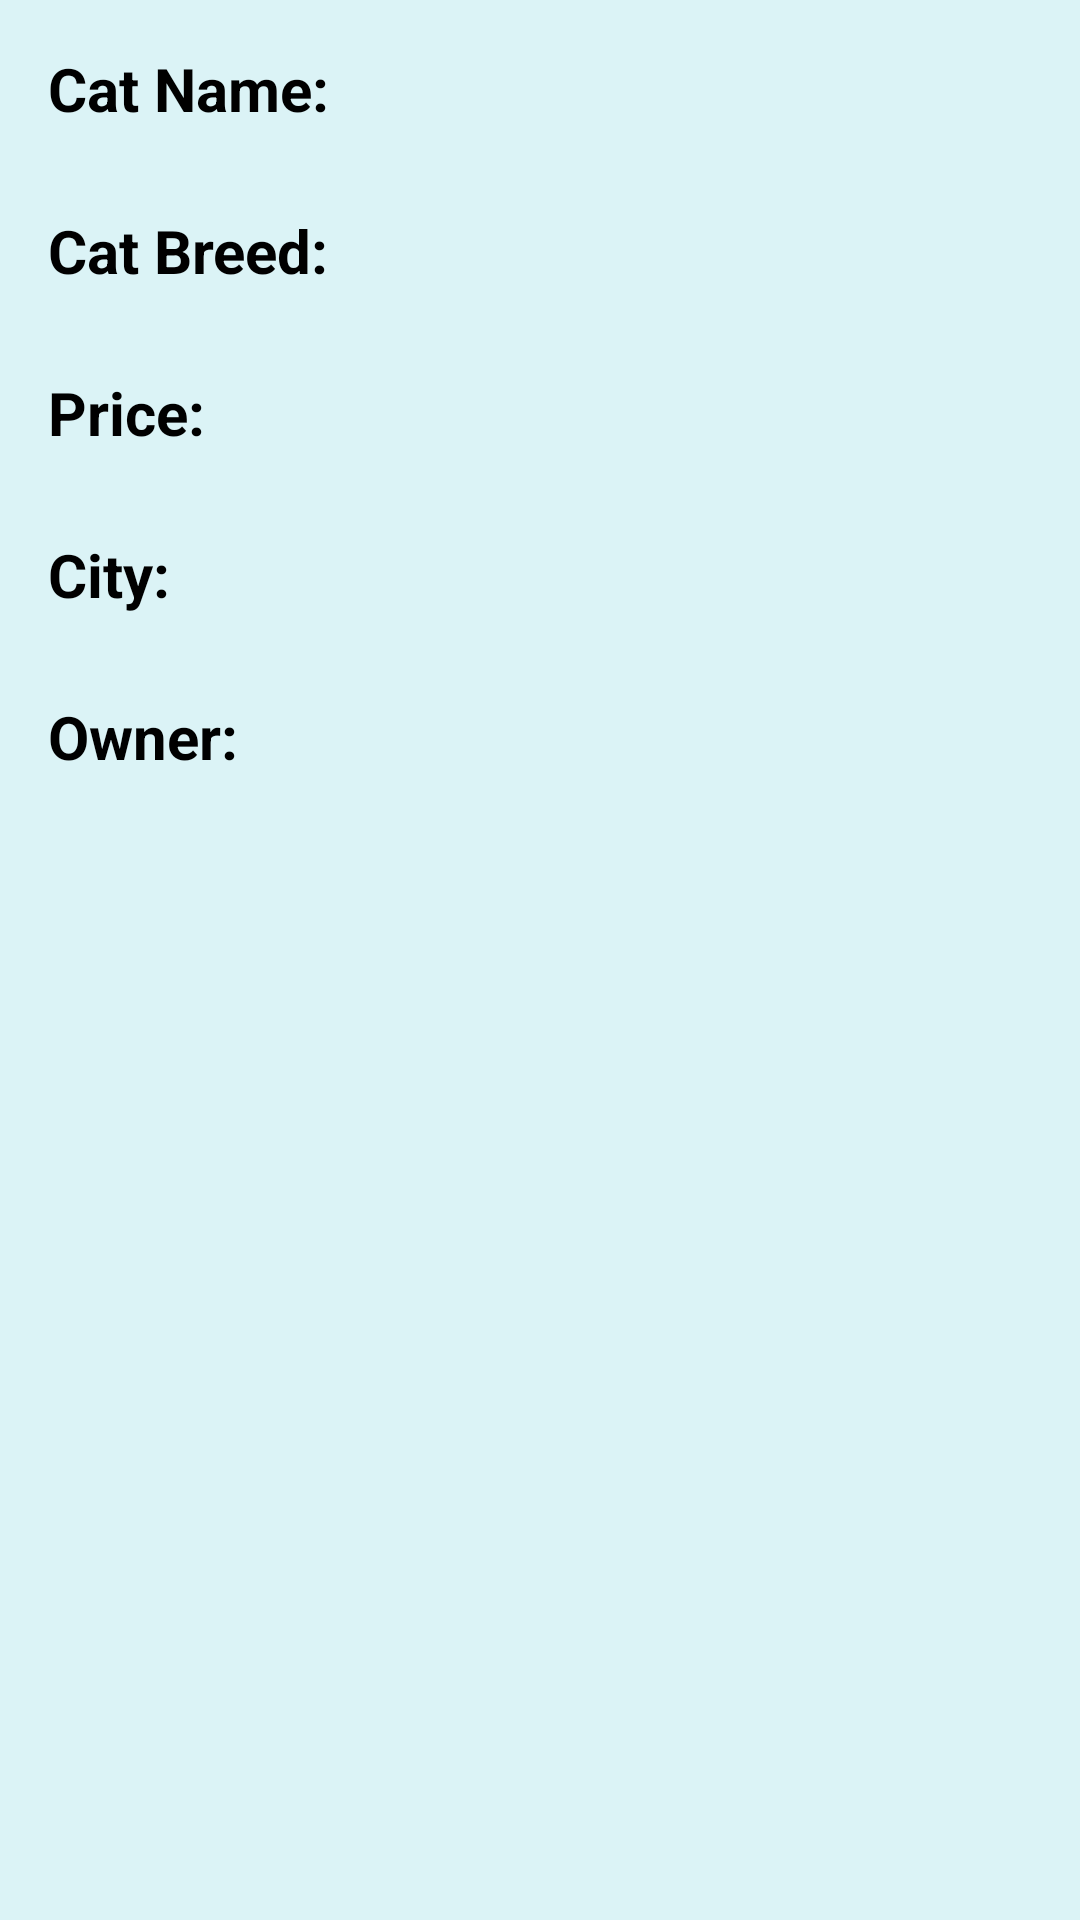

Layout XML and referenced resources for this Android screen:
<!-- AndroidManifest.xml: application theme Theme.CatRental -->
<!-- res/layout/renting_dialog.xml -->
<?xml version="1.0" encoding="utf-8"?>
<LinearLayout xmlns:android="http://schemas.android.com/apk/res/android"
    xmlns:app="http://schemas.android.com/apk/res-auto"
    android:layout_width="match_parent"
    android:layout_height="wrap_content"
    android:background="@color/light_blue"
    android:orientation="vertical"
    android:padding="16dp">

    <LinearLayout
        android:layout_width="match_parent"
        android:layout_height="wrap_content"
        android:gravity="center_horizontal"
        android:orientation="horizontal">

        <ImageView
            android:id="@+id/imageView3"
            android:layout_width="200sp"
            android:layout_height="200sp"
            android:layout_weight="1"
            android:visibility="gone"
            app:srcCompat="@drawable/cat_logo" />
    </LinearLayout>

    <TextView
        android:layout_width="wrap_content"
        android:layout_height="wrap_content"
        android:text="Cat Name:"
        android:textColor="#000000"
        android:textSize="20sp"
        android:textStyle="bold" />

    <TextView
        android:id="@+id/catNameTextView"
        android:layout_width="wrap_content"
        android:layout_height="wrap_content"
        android:textColor="#000000"
        android:textSize="20sp" />

    <TextView
        android:layout_width="wrap_content"
        android:layout_height="wrap_content"
        android:text="Cat Breed:"
        android:textColor="#000000"
        android:textSize="20sp"
        android:textStyle="bold" />

    <TextView
        android:id="@+id/catBreedTextView"
        android:layout_width="wrap_content"
        android:layout_height="wrap_content"
        android:textColor="#000000"
        android:textSize="20sp" />

    <TextView
        android:layout_width="wrap_content"
        android:layout_height="wrap_content"
        android:text="Price:"
        android:textColor="#000000"
        android:textSize="20sp"
        android:textStyle="bold" />

    <TextView
        android:id="@+id/catPriceTextView"
        android:layout_width="wrap_content"
        android:layout_height="wrap_content"
        android:textColor="#000000"
        android:textSize="20sp" />

    <TextView
        android:layout_width="wrap_content"
        android:layout_height="wrap_content"
        android:text="City:"
        android:textColor="#000000"
        android:textSize="20sp"
        android:textStyle="bold" />

    <TextView
        android:id="@+id/catCityTextView"
        android:layout_width="wrap_content"
        android:layout_height="wrap_content"
        android:textColor="#000000"
        android:textSize="20sp" />

    <TextView
        android:layout_width="wrap_content"
        android:layout_height="wrap_content"
        android:text="Owner:"
        android:textColor="#000000"
        android:textSize="20sp"
        android:textStyle="bold" />

    <TextView
        android:id="@+id/catOwnerTextView"
        android:layout_width="wrap_content"
        android:layout_height="wrap_content"
        android:textColor="#000000"
        android:textSize="20sp" />

</LinearLayout>
<!-- resources referenced by this layout -->
<resources>
  <color name="light_blue">#2000BCD4</color>
  <!-- drawable cat_logo: png bitmap (drawable, 73866 bytes) -->
  <style name="Theme.CatRental" parent="Theme.MaterialComponents.DayNight.NoActionBar.Bridge">
          
          <item name="colorPrimary">@color/purple_500</item>
          <item name="colorPrimaryVariant">@color/purple_700</item>
          <item name="colorOnPrimary">@color/white</item>
          
          <item name="colorSecondary">@color/teal_200</item>
          <item name="colorSecondaryVariant">@color/teal_700</item>
          <item name="colorOnSecondary">@color/black</item>
          
          <item name="android:statusBarColor">?attr/colorPrimaryVariant</item>
          
      </style>
  <color name="purple_500">#FF6200EE</color>
  <color name="purple_700">#FF3700B3</color>
  <color name="white">#FFFFFFFF</color>
  <color name="teal_200">#FF03DAC5</color>
  <color name="teal_700">#FF018786</color>
  <color name="black">#FF000000</color>
</resources>
